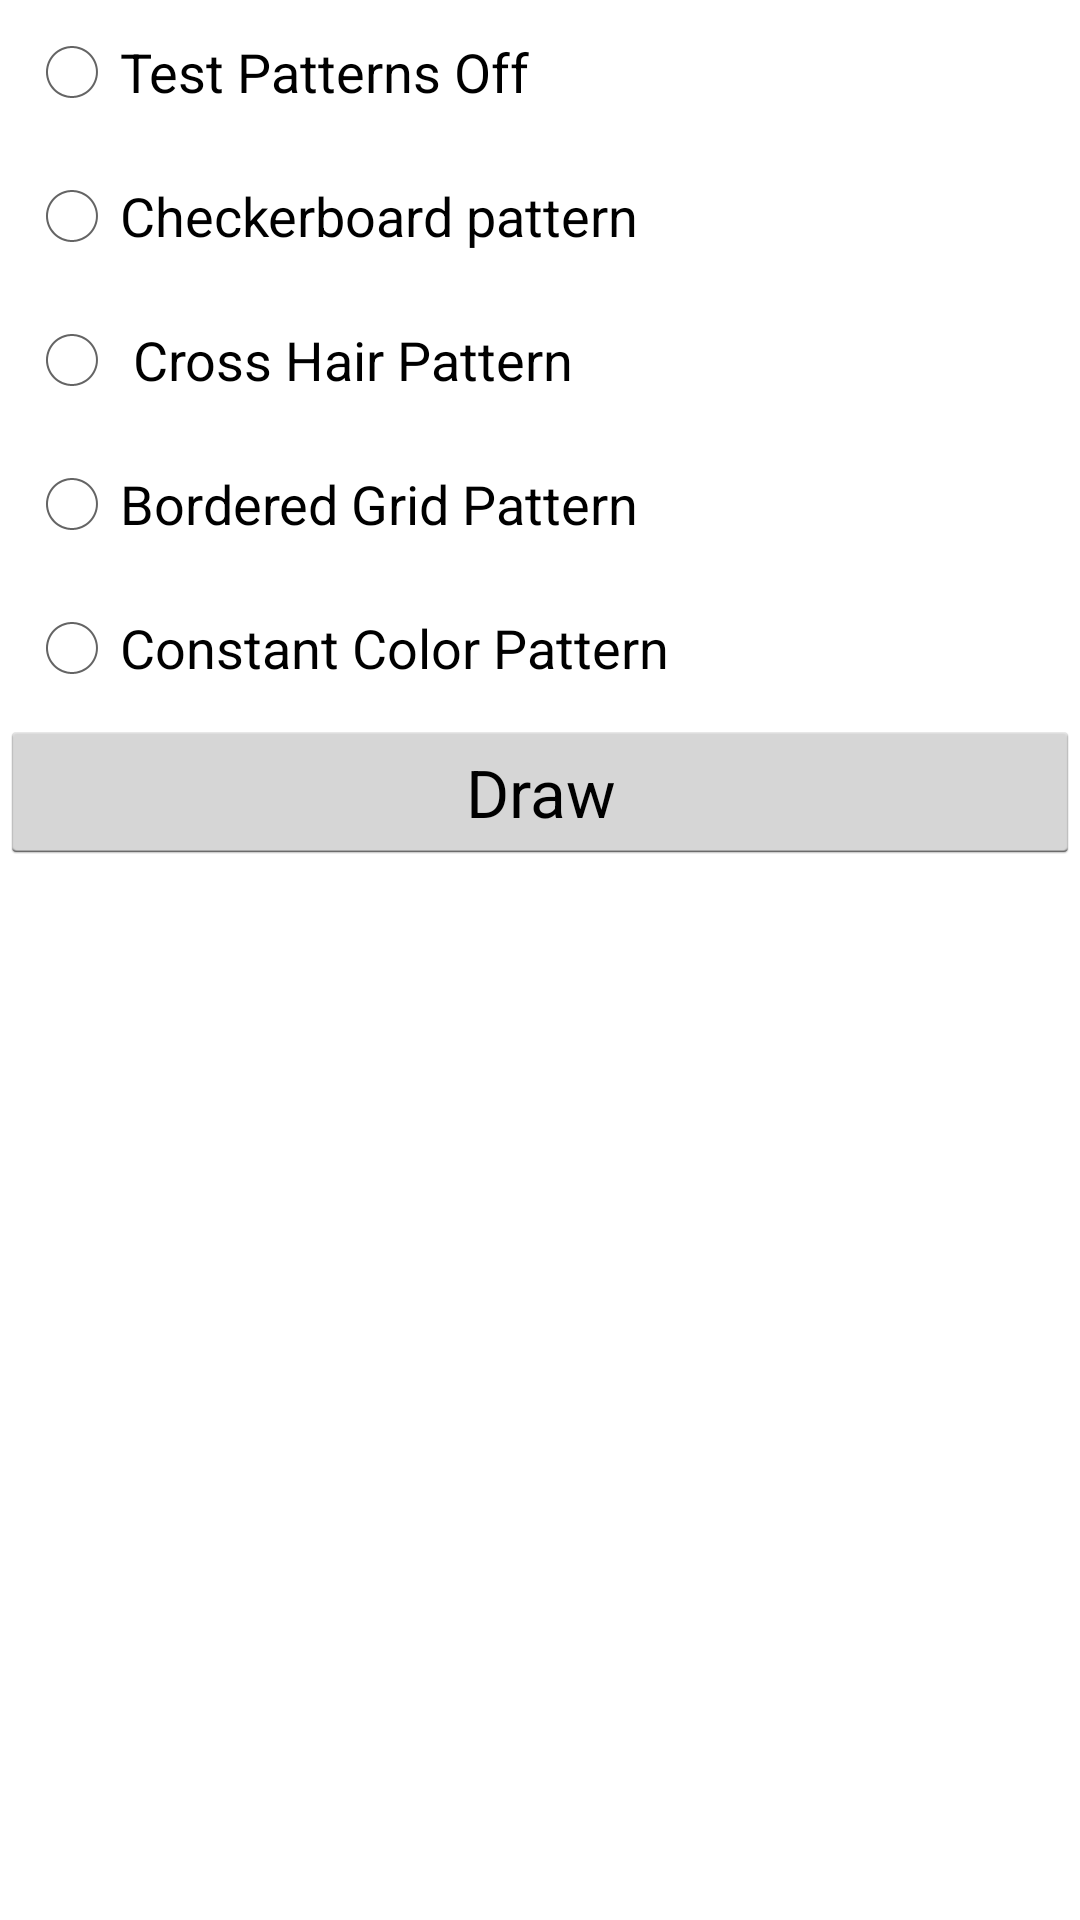

Layout XML and referenced resources for this Android screen:
<!-- AndroidManifest.xml: application theme AppTheme -->
<!-- res/layout/fragment_draw_pattern.xml -->
<FrameLayout xmlns:android="http://schemas.android.com/apk/res/android"
    xmlns:tools="http://schemas.android.com/tools"
    xmlns:pikolo="http://schemas.android.com/apk/res-auto"
    android:layout_width="match_parent"
    android:layout_height="match_parent"
    tools:context="com.mvis.apps.fragment.DrawPattern">
    <ScrollView
        android:layout_width="match_parent"
        android:layout_height="match_parent">

        <LinearLayout
            android:layout_width="match_parent"
            android:layout_height="wrap_content"
            android:orientation="vertical"
            >

            <RadioGroup
                android:id="@+id/radio_group_pattern_picker"
                android:layout_width="match_parent"
                android:layout_height="match_parent"
                android:orientation="vertical">

                <RadioButton
                    android:id="@+id/radio_btn_pattern_off"
                    style="@style/RadioButton"
                    android:layout_width="match_parent"
                    android:layout_height="wrap_content"
                    android:layout_weight="1"
                    android:text="Test Patterns Off" />

                <RadioButton
                    android:id="@+id/radio_btn_checker_pattern"
                    style="@style/RadioButton"
                    android:layout_width="match_parent"
                    android:layout_height="wrap_content"
                    android:layout_weight="1"
                    android:text="Checkerboard pattern" />

                <RadioButton
                    android:id="@+id/radio_btn_cross_hair"
                    style="@style/RadioButton"
                    android:layout_width="wrap_content"
                    android:layout_height="wrap_content"
                    android:layout_weight="1"
                    android:text=" Cross Hair Pattern" />

                <RadioButton
                    android:id="@+id/radio_btn_grid_pattern"
                    style="@style/RadioButton"
                    android:layout_width="match_parent"
                    android:layout_height="wrap_content"
                    android:layout_weight="1"
                    android:text="Bordered Grid Pattern" />

                <RadioButton
                    android:id="@+id/radio_btn_const_color"
                    style="@style/RadioButton"
                    android:layout_width="wrap_content"
                    android:layout_height="wrap_content"
                    android:layout_weight="1"
                    android:text="Constant Color Pattern" />

            </RadioGroup>

            <Button
                android:id="@+id/btn_draw_test_pattern"
                style="@style/Button"
                android:layout_width="match_parent"
                android:layout_height="wrap_content"
                android:layout_weight="1"
                android:text="Draw" />

        </LinearLayout>
    </ScrollView>
</FrameLayout>
<!-- resources referenced by this layout -->
<resources>
  <style name="Button">
          <item name="android:textSize">22sp</item>
      </style>
  <style name="RadioButton">
          <item name="android:layout_margin">8dp</item>
          <item name="android:textSize">18sp</item>
      </style>
  <style name="AppTheme" parent="AppBaseTheme">
          
  
      </style>
  <style name="AppBaseTheme" parent="android:Theme.Holo.Light.DarkActionBar">
          
      </style>
</resources>
